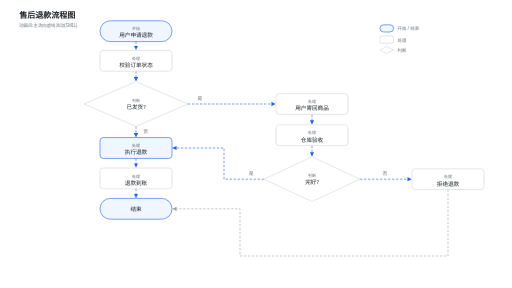
t = 0.00 s
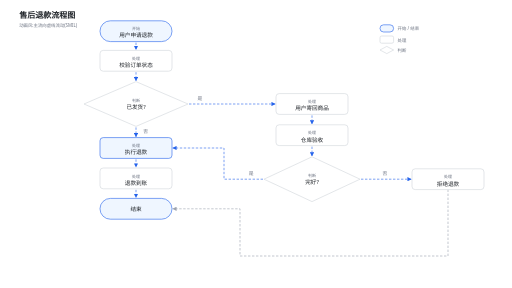
t = 0.20 s
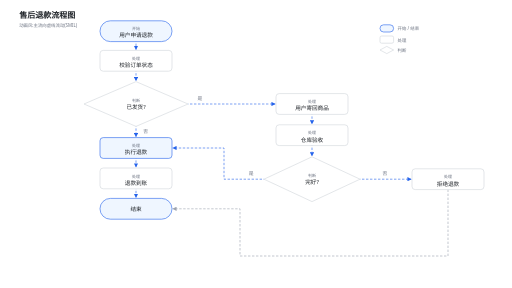
t = 0.40 s
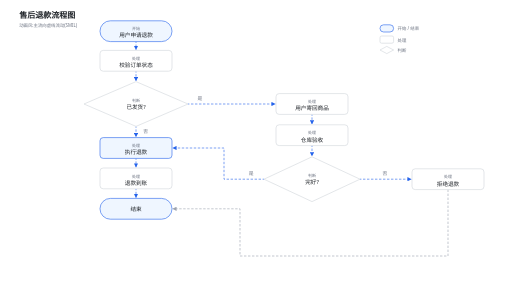
t = 0.60 s

The animated SVG that drew these frames (rendered in a browser with its animation timeline set to each time). Animation: 10 SMIL elements (animate=10); one cycle of 0.80 s, repeats indefinitely.

<svg viewBox="0 0 1280 720" xmlns="http://www.w3.org/2000/svg" font-family="system-ui, -apple-system, 'Segoe UI', 'PingFang SC', 'Hiragino Sans GB', 'Microsoft YaHei', sans-serif">
  <defs>
    <marker id="arrow" viewBox="0 0 10 10" refX="9" refY="5" markerWidth="7" markerHeight="7" orient="auto">
      <path d="M 0 0 L 10 5 L 0 10 z" fill="#2563EB"/>
    </marker>
    <marker id="arrowGray" viewBox="0 0 10 10" refX="9" refY="5" markerWidth="7" markerHeight="7" orient="auto">
      <path d="M 0 0 L 10 5 L 0 10 z" fill="#9CA3AF"/>
    </marker>
  </defs>
  <rect width="1280" height="720" fill="#FFFFFF"/>

  <!-- 标题 -->
  <text x="48" y="46" font-size="20" font-weight="600" fill="#1F2328">售后退款流程图</text>
  <text x="48" y="68" font-size="11" fill="#6B7280">动画风:主流向虚线流动(SMIL)</text>

  <!-- 图例(右上) -->
  <rect x="950" y="62" width="34" height="18" rx="9" fill="#EFF6FF" stroke="#2563EB" stroke-width="1.5"/>
  <text x="994" y="76" font-size="11" fill="#6B7280">开始 / 结束</text>
  <rect x="950" y="90" width="34" height="18" rx="4" fill="#FFFFFF" stroke="#D1D5DB" stroke-width="1.5"/>
  <text x="994" y="104" font-size="11" fill="#6B7280">处理</text>
  <polygon points="967,116 984,125 967,134 950,125" fill="#FFFFFF" stroke="#D1D5DB" stroke-width="1.5"/>
  <text x="994" y="129" font-size="11" fill="#6B7280">判断</text>

  <!-- ===== 连线(虚线流动,动画元素 ≤10;F→H 静态虚线降级) ===== -->
  <!-- 主轴 -->
  <line x1="340" y1="104" x2="340" y2="124" stroke="#2563EB" stroke-width="1.5" stroke-dasharray="6 4" marker-end="url(#arrow)">
    <animate attributeName="stroke-dashoffset" from="10" to="0" dur="0.8s" repeatCount="indefinite"/></line>
  <line x1="340" y1="178" x2="340" y2="202" stroke="#2563EB" stroke-width="1.5" stroke-dasharray="6 4" marker-end="url(#arrow)">
    <animate attributeName="stroke-dashoffset" from="10" to="0" dur="0.8s" repeatCount="indefinite"/></line>
  <!-- D1 否:未发货,直接执行退款 -->
  <line x1="340" y1="316" x2="340" y2="342" stroke="#2563EB" stroke-width="1.5" stroke-dasharray="6 4" marker-end="url(#arrow)">
    <animate attributeName="stroke-dashoffset" from="10" to="0" dur="0.8s" repeatCount="indefinite"/></line>
  <text x="358" y="332" font-size="12" fill="#6B7280">否</text>
  <!-- D1 是:寄回商品 -->
  <line x1="470" y1="260" x2="688" y2="260" stroke="#2563EB" stroke-width="1.5" stroke-dasharray="6 4" marker-end="url(#arrow)">
    <animate attributeName="stroke-dashoffset" from="10" to="0" dur="0.8s" repeatCount="indefinite"/></line>
  <text x="500" y="250" text-anchor="middle" font-size="12" fill="#6B7280">是</text>
  <!-- 右侧子流程 -->
  <line x1="780" y1="286" x2="780" y2="310" stroke="#2563EB" stroke-width="1.5" stroke-dasharray="6 4" marker-end="url(#arrow)">
    <animate attributeName="stroke-dashoffset" from="10" to="0" dur="0.8s" repeatCount="indefinite"/></line>
  <line x1="780" y1="364" x2="780" y2="390" stroke="#2563EB" stroke-width="1.5" stroke-dasharray="6 4" marker-end="url(#arrow)">
    <animate attributeName="stroke-dashoffset" from="10" to="0" dur="0.8s" repeatCount="indefinite"/></line>
  <!-- D2 是:外侧通道 x=560 汇入 E 右缘 -->
  <polyline points="660,448 560,448 560,370 432,370" fill="none" stroke="#2563EB" stroke-width="1.5" stroke-dasharray="6 4" marker-end="url(#arrow)">
    <animate attributeName="stroke-dashoffset" from="10" to="0" dur="0.8s" repeatCount="indefinite"/></polyline>
  <text x="628" y="438" text-anchor="middle" font-size="12" fill="#6B7280">是</text>
  <!-- D2 否:拒绝退款 -->
  <line x1="900" y1="448" x2="1028" y2="448" stroke="#2563EB" stroke-width="1.5" stroke-dasharray="6 4" marker-end="url(#arrow)">
    <animate attributeName="stroke-dashoffset" from="10" to="0" dur="0.8s" repeatCount="indefinite"/></line>
  <text x="962" y="438" text-anchor="middle" font-size="12" fill="#6B7280">否</text>
  <!-- 主轴末段 -->
  <line x1="340" y1="396" x2="340" y2="418" stroke="#2563EB" stroke-width="1.5" stroke-dasharray="6 4" marker-end="url(#arrow)">
    <animate attributeName="stroke-dashoffset" from="10" to="0" dur="0.8s" repeatCount="indefinite"/></line>
  <line x1="340" y1="472" x2="340" y2="494" stroke="#2563EB" stroke-width="1.5" stroke-dasharray="6 4" marker-end="url(#arrow)">
    <animate attributeName="stroke-dashoffset" from="10" to="0" dur="0.8s" repeatCount="indefinite"/></line>
  <!-- F → H:底部外侧通道 y=640(静态虚线) -->
  <polyline points="1120,474 1120,640 600,640 600,522 432,522" fill="none" stroke="#9CA3AF" stroke-width="1.5" stroke-dasharray="6 4" marker-end="url(#arrowGray)"/>

  <!-- ===== 节点 ===== -->
  <!-- A 用户申请退款(开始 Terminator,脉冲圆点) -->
  <rect x="250" y="52" width="180" height="52" rx="26" fill="#EFF6FF" stroke="#2563EB" stroke-width="1.5"/>
  <text x="340" y="74" text-anchor="middle" font-size="10" fill="#6B7280">开始</text>
  <text x="340" y="92" text-anchor="middle" font-size="14" font-weight="500" fill="#1F2328">用户申请退款</text>

  <!-- B 校验订单状态(处理) -->
  <rect x="250" y="126" width="180" height="52" rx="8" fill="#FFFFFF" stroke="#D1D5DB" stroke-width="1.5"/>
  <text x="340" y="150" text-anchor="middle" font-size="10" fill="#6B7280">处理</text>
  <text x="340" y="168" text-anchor="middle" font-size="14" font-weight="500" fill="#1F2328">校验订单状态</text>

  <!-- D1 已发货?(判断) -->
  <polygon points="340,204 470,260 340,316 210,260" fill="#FFFFFF" stroke="#D1D5DB" stroke-width="1.5"/>
  <text x="340" y="254" text-anchor="middle" font-size="10" fill="#6B7280">判断</text>
  <text x="340" y="272" text-anchor="middle" font-size="14" font-weight="500" fill="#1F2328">已发货?</text>

  <!-- C 用户寄回商品(处理) -->
  <rect x="690" y="234" width="180" height="52" rx="8" fill="#FFFFFF" stroke="#D1D5DB" stroke-width="1.5"/>
  <text x="780" y="258" text-anchor="middle" font-size="10" fill="#6B7280">处理</text>
  <text x="780" y="276" text-anchor="middle" font-size="14" font-weight="500" fill="#1F2328">用户寄回商品</text>

  <!-- V 仓库验收(处理) -->
  <rect x="690" y="312" width="180" height="52" rx="8" fill="#FFFFFF" stroke="#D1D5DB" stroke-width="1.5"/>
  <text x="780" y="336" text-anchor="middle" font-size="10" fill="#6B7280">处理</text>
  <text x="780" y="354" text-anchor="middle" font-size="14" font-weight="500" fill="#1F2328">仓库验收</text>

  <!-- D2 完好?(判断) -->
  <polygon points="780,392 900,448 780,504 660,448" fill="#FFFFFF" stroke="#D1D5DB" stroke-width="1.5"/>
  <text x="780" y="442" text-anchor="middle" font-size="10" fill="#6B7280">判断</text>
  <text x="780" y="460" text-anchor="middle" font-size="14" font-weight="500" fill="#1F2328">完好?</text>

  <!-- E 执行退款(处理,关键节点强调) -->
  <rect x="250" y="344" width="180" height="52" rx="8" fill="#EFF6FF" stroke="#2563EB" stroke-width="1.5"/>
  <text x="340" y="368" text-anchor="middle" font-size="10" fill="#6B7280">处理</text>
  <text x="340" y="386" text-anchor="middle" font-size="14" font-weight="500" fill="#1F2328">执行退款</text>

  <!-- F 拒绝退款(处理) -->
  <rect x="1030" y="422" width="180" height="52" rx="8" fill="#FFFFFF" stroke="#D1D5DB" stroke-width="1.5"/>
  <text x="1120" y="446" text-anchor="middle" font-size="10" fill="#6B7280">处理</text>
  <text x="1120" y="464" text-anchor="middle" font-size="14" font-weight="500" fill="#1F2328">拒绝退款</text>

  <!-- G 退款到账(处理) -->
  <rect x="250" y="420" width="180" height="52" rx="8" fill="#FFFFFF" stroke="#D1D5DB" stroke-width="1.5"/>
  <text x="340" y="444" text-anchor="middle" font-size="10" fill="#6B7280">处理</text>
  <text x="340" y="462" text-anchor="middle" font-size="14" font-weight="500" fill="#1F2328">退款到账</text>

  <!-- H 结束(Terminator) -->
  <rect x="250" y="496" width="180" height="52" rx="26" fill="#EFF6FF" stroke="#2563EB" stroke-width="1.5"/>
  <text x="340" y="527" text-anchor="middle" font-size="14" font-weight="500" fill="#1F2328">结束</text>
</svg>
